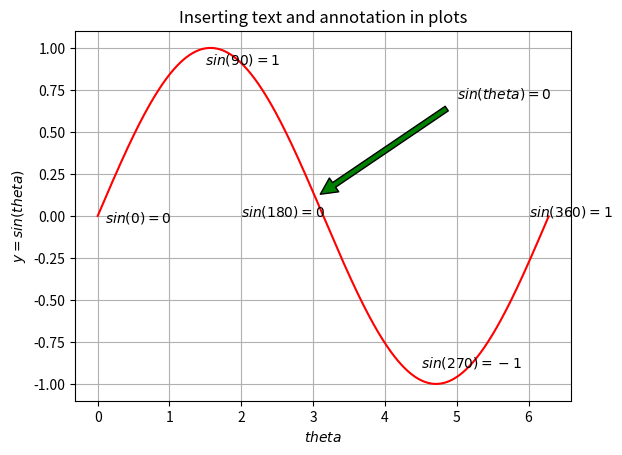

The matplotlib source for this figure:
# based on textPlot.py from the book
# Introduction to Python for Engineers and Scientists

#
# Annotate plot with arrow and description
#

# from __future__ import print_function

import matplotlib.pyplot as plt
import numpy as np


x = np.arange(0, 2*np.pi, .01)
y = np.sin(x)
plt.plot(x, y, color = 'r')
plt.text(0.1, -0.04, '$sin(0) = 0$')
plt.text(1.5, 0.9, '$sin(90) = 1$')
plt.text(2.0, 0, '$sin(180) = 0$')
plt.text(4.5, -0.9, '$sin(270) = -1$')
plt.text(6.0, 0.0, '$sin(360) = 1$')

plt.annotate('$sin(theta)=0$', xy=(3, 0.1), xytext=(5, 0.7),
            arrowprops=dict(facecolor='green', shrink=0.05))

plt.title('Inserting text and annotation in plots')
plt.xlabel('$theta$')
plt.ylabel('$y = sin( theta)$')
plt.grid(True)
plt.show()
